Run: headless pygame with SDL's dummy video driver; simulated clock (each Clock.tick advances the game by its frame time, no real sleeping); random seed 0; keys injected as events and as key.get_pressed() state; no mouse input.
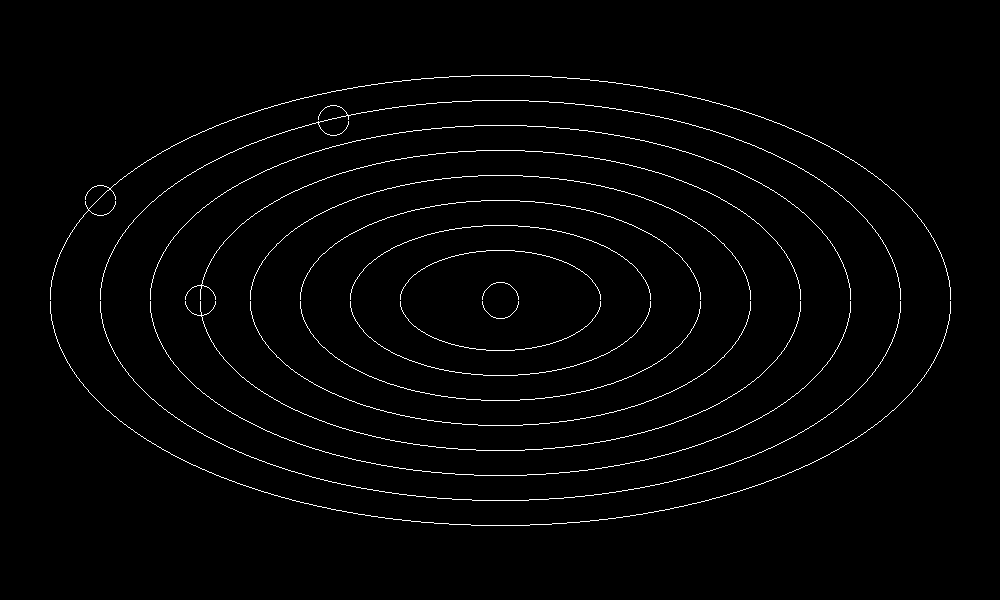
Frame 1 of 4 · flips 1–60 · no input
Frame 2 of 4 · flips 61–180 · tapped SPACE, RETURN · held RIGHT (→), D · screen unchanged from frame 1, image omitted
Frame 3 of 4 · flips 181–300 · held DOWN (↓), S · screen unchanged from frame 2, image omitted
Frame 4 of 4 · flips 301–420 · held LEFT (←), A, UP (↑), W · screen unchanged from frame 3, image omitted

The pygame program that drew these frames:

import pygame
import sys


def ellipsemidpoint(rx:float, ry:float, xc:float, yc:float):
    x = 0
    y = ry
    rx2 = rx ** 2
    ry2 = ry ** 2
    p1 = ry2 - (rx2 * ry) + (0.25 * rx2)

    dx = 2 * ry2 * x
    dy = 2 * rx2 * y

    # Region 1
    while dx < dy:
        plot_ellipse_points(xc, yc, x, y)
        x += 1
        dx = 2 * ry2 * x
        if p1 < 0:
            p1 += dx + ry2
        else:
            y -= 1
            dy = 2 * rx2 * y
            p1 += dx - dy + ry2

    # Region 2
    p2 = (ry2) * ((x + 0.5) ** 2) + (rx2) * ((y - 1) ** 2) - (rx2 * ry2)

    while y != 0:
        plot_ellipse_points(xc, yc, x, y)
        y -= 1
        dy = 2 * rx2 * y
        if p2 > 0:
            p2 -= dy + rx2
        else:
            x += 1
            dx = 2 * ry2 * x
            p2 += dx - dy + rx2


def plot_ellipse_points(xc, yc, x, y):
    screen.set_at((xc + x, yc + y), WHITE)
    screen.set_at((xc - x, yc + y), WHITE)
    screen.set_at((xc + x, yc - y), WHITE)
    screen.set_at((xc - x, yc - y), WHITE)


# Initialize Pygame
pygame.init()
WIDTH, HEIGHT = 1000, 600
screen = pygame.display.set_mode((WIDTH, HEIGHT))
pygame.display.set_caption("Midpoint Ellipse Drawing Algorithm")

WHITE = (255, 255, 255)
BLACK = (0, 0, 0)


def main():
    while True:
        for event in pygame.event.get():
            if event.type == pygame.QUIT:
                pygame.quit()
                sys.exit()

        screen.fill(BLACK)

        # Draw multiple ellipses
        ellipsemidpoint(18, 18, WIDTH // 2, HEIGHT // 2)
        ellipsemidpoint(100, 50, WIDTH // 2, HEIGHT // 2)
        ellipsemidpoint(15, 15, WIDTH // 3, HEIGHT // 5)
        ellipsemidpoint(15, 15, WIDTH // 5, HEIGHT // 2)
        
        ellipsemidpoint(15, 15, 100, 200)


        ellipsemidpoint(150, 75, WIDTH // 2, HEIGHT // 2)
        ellipsemidpoint(200,100, WIDTH // 2 ,HEIGHT // 2)
        ellipsemidpoint(250,125, WIDTH // 2 ,HEIGHT // 2)
        ellipsemidpoint(300,150, WIDTH // 2 ,HEIGHT // 2)
        ellipsemidpoint(350,175, WIDTH // 2 ,HEIGHT // 2)
        ellipsemidpoint(400,200, WIDTH // 2 ,HEIGHT // 2)
        ellipsemidpoint(450,225, WIDTH // 2 ,HEIGHT // 2)



        pygame.display.flip()
        pygame.time.delay(100)


if __name__ == "__main__":
    main()
